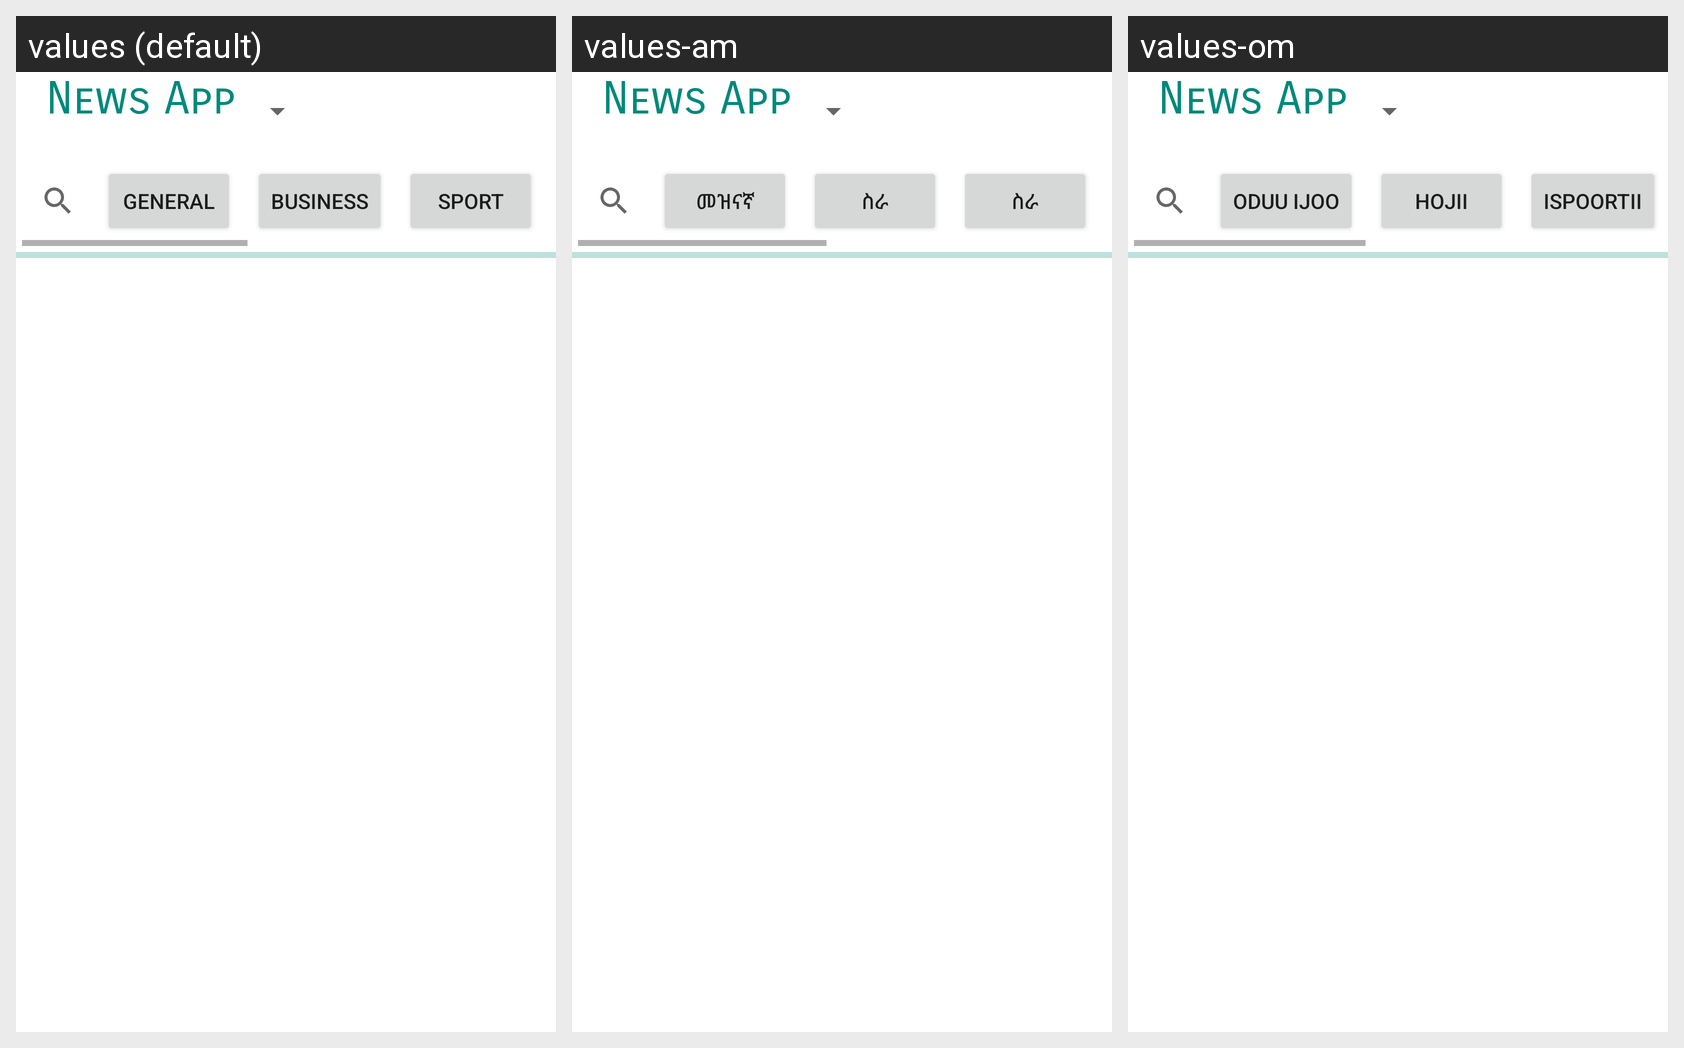

Locale-by-locale string values for the Android screen shown in this grid:
Android screen res/layout/activity_main.xml rendered under 3 locales, left to right: values (default), values-am, values-om. Device: Nexus 5 (rendered at 1080×1920; each locale shown at half size, 540×960, under a caption strip naming it); theme Theme.NewsApp.
Strings drawn on this screen, with the default value and each locale's value (text and hints the layout hard-codes appear in the picture but are not listed):

gen
  values: General
  values-am: መዝናኛ
  values-om: Oduu Ijoo

bus
  values: Business
  values-am: ስራ
  values-om: Hojii

spo
  values: Sport
  values-am: ስራ
  values-om: Ispoortii

tech
  values: Technology
  values-am: ቴክኖሎጂ
  values-om: Teekinoloojii

hel
  values: Health
  values-am: ጤና
  values-om: Fayyaa

ent
  values: Entertainment
  values-am: መዝናኛ
  values-om: Bohaartii

sci
  values: Science
  values-am: ሳይንስ
  values-om: Saayinsii
